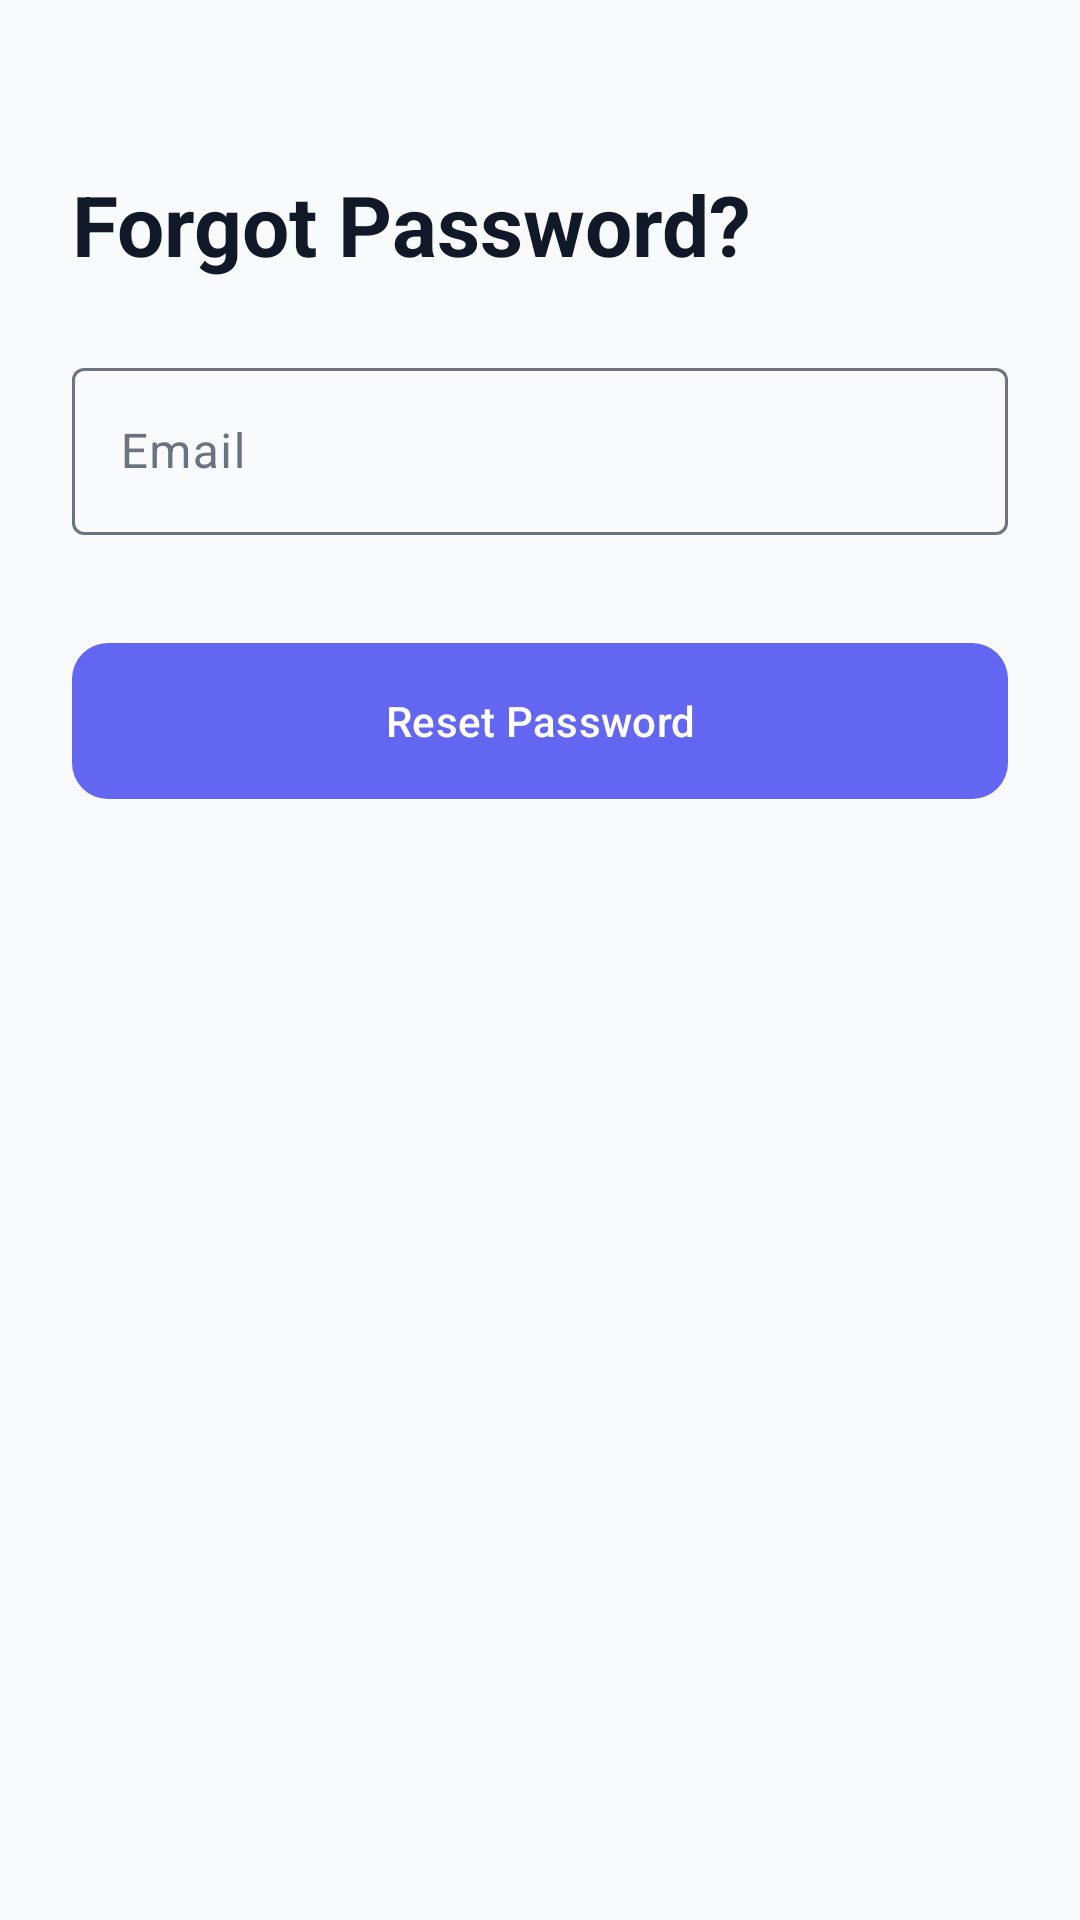

Android layout source for this screen:
<!-- AndroidManifest.xml: application theme Theme.DevPilotAI -->
<!-- res/layout/fragment_forgot_password.xml -->
<?xml version="1.0" encoding="utf-8"?>
<androidx.constraintlayout.widget.ConstraintLayout xmlns:android="http://schemas.android.com/apk/res/android"
    xmlns:app="http://schemas.android.com/apk/res-auto"
    android:layout_width="match_parent"
    android:layout_height="match_parent"
    android:background="@color/background"
    android:padding="24dp">

    <TextView
        android:id="@+id/tvTitle"
        android:layout_width="wrap_content"
        android:layout_height="wrap_content"
        android:layout_marginTop="32dp"
        android:text="@string/forgot_password"
        android:textColor="@color/text_primary"
        android:textSize="28sp"
        android:textStyle="bold"
        app:layout_constraintStart_toStartOf="parent"
        app:layout_constraintTop_toTopOf="parent" />

    <com.google.android.material.textfield.TextInputLayout
        android:id="@+id/tilEmail"
        style="@style/Widget.Material3.TextInputLayout.OutlinedBox"
        android:layout_width="match_parent"
        android:layout_height="wrap_content"
        android:layout_marginTop="24dp"
        android:hint="@string/email"
        app:layout_constraintTop_toBottomOf="@id/tvTitle">

        <com.google.android.material.textfield.TextInputEditText
            android:id="@+id/etEmail"
            android:layout_width="match_parent"
            android:layout_height="wrap_content"
            android:inputType="textEmailAddress"
            android:textColor="@color/text_primary" />
    </com.google.android.material.textfield.TextInputLayout>

    <com.google.android.material.button.MaterialButton
        android:id="@+id/btnResetPassword"
        android:layout_width="match_parent"
        android:layout_height="60dp"
        android:layout_marginTop="32dp"
        android:text="@string/reset_password"
        app:cornerRadius="12dp"
        app:layout_constraintTop_toBottomOf="@id/tilEmail" />

    <ProgressBar
        android:id="@+id/progressBar"
        android:layout_width="wrap_content"
        android:layout_height="wrap_content"
        android:visibility="gone"
        app:layout_constraintBottom_toBottomOf="parent"
        app:layout_constraintEnd_toEndOf="parent"
        app:layout_constraintStart_toStartOf="parent"
        app:layout_constraintTop_toTopOf="parent" />

</androidx.constraintlayout.widget.ConstraintLayout>
<!-- resources referenced by this layout -->
<resources>
  <color name="background">#F9FAFB</color>
  <color name="text_primary">#111827</color>
  <string name="email">Email</string>
  <string name="forgot_password">Forgot Password?</string>
  <string name="reset_password">Reset Password</string>
  <style name="Theme.DevPilotAI" parent="Base.Theme.DevPilotAI" />
  <style name="Base.Theme.DevPilotAI" parent="Theme.Material3.DayNight.NoActionBar">
          
          <item name="colorPrimary">@color/primary</item>
          <item name="colorOnPrimary">@color/white</item>
          <item name="colorPrimaryContainer">@color/card_bg_1</item>
          <item name="colorOnPrimaryContainer">@color/primary_variant</item>
  
          <item name="colorSecondary">@color/secondary</item>
          <item name="colorOnSecondary">@color/white</item>
  
          <item name="android:colorBackground">@color/background</item>
          <item name="colorSurface">@color/surface</item>
          <item name="colorOnSurface">@color/text_primary</item>
          <item name="colorSurfaceVariant">@color/divider</item>
          <item name="colorOnSurfaceVariant">@color/text_secondary</item>
  
          <item name="colorOutline">@color/text_secondary</item>
          <item name="colorOutlineVariant">@color/divider</item>
  
          <item name="colorError">@color/error</item>
  
          
          <item name="android:statusBarColor">@color/background</item>
          <item name="android:windowLightStatusBar" tools:targetApi="m">true</item>
      </style>
  <color name="primary">#6366F1</color>
  <color name="white">#FFFFFFFF</color>
  <color name="card_bg_1">#EEF2FF</color>
  <color name="primary_variant">#4F46E5</color>
  <color name="secondary">#10B981</color>
  <color name="surface">#FFFFFF</color>
  <color name="divider">#E5E7EB</color>
  <color name="text_secondary">#6B7280</color>
  <color name="error">#EF4444</color>
</resources>
